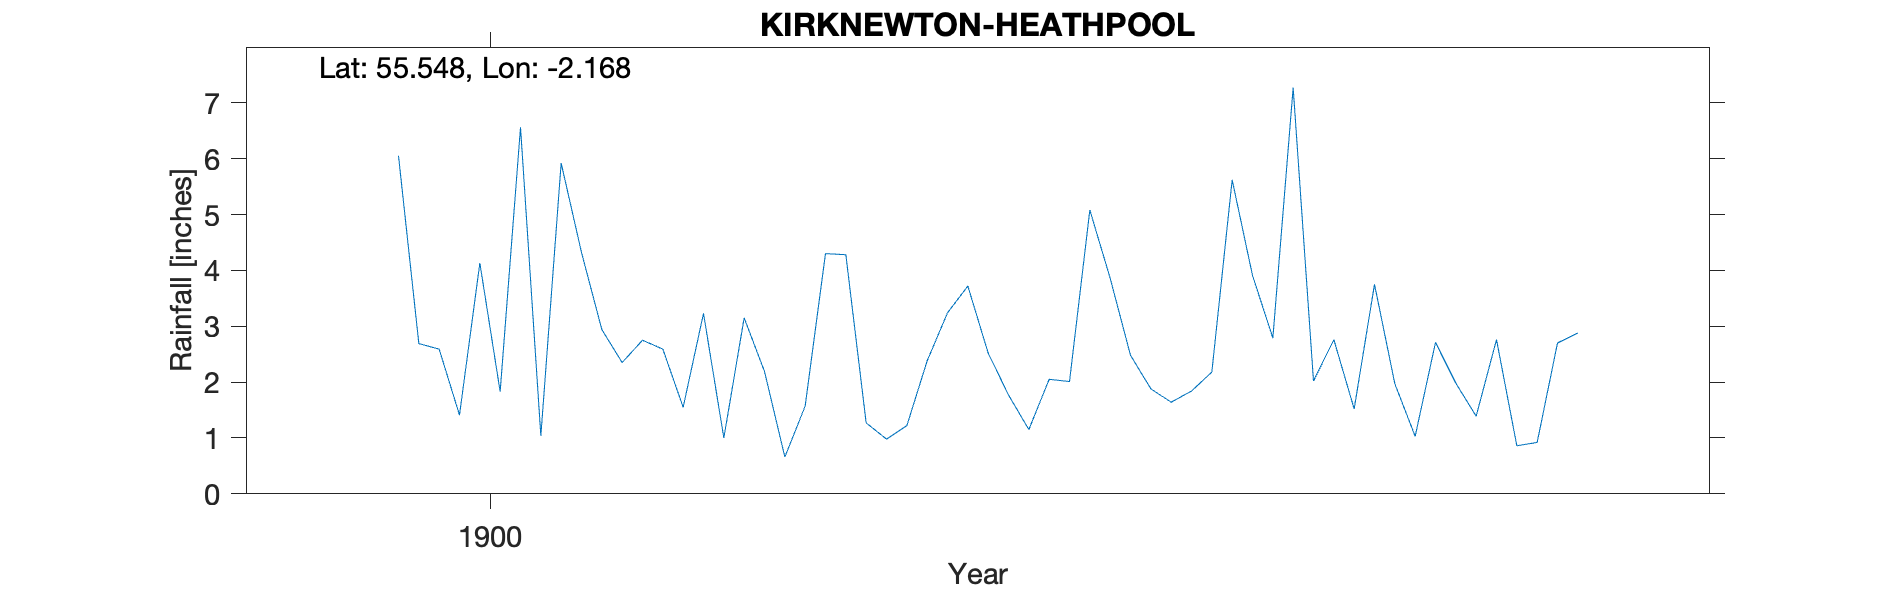

The data file committed next to this chart (first rows):
KIRKNEWTON HEATHPOOL, , , , , , , , , , 
Grid ref, NT895283, Long, -2.168, Lat, 55.55, Elevation, 420, ft, , 
Station no, RR8703, , , , , , , , , 
, 1900, 1901, 1902, 1903, 1904, 1905, 1906, 1907, 1908, 1909
January, , 2.35, 1.27, 3.86, 1.52, , , , , 
February, 6.05, 2.75, 0.98, 2.48, 3.75, , , , , 
March, 2.69, 2.59, 1.22, 1.88, 1.97, , , , , 
April, 2.59, 1.55, 2.38, 1.64, 1.03, , , , , 
May, 1.41, 3.23, 3.24, 1.84, 2.71, , , , , 
June, 4.13, 1, 3.72, 2.18, 1.98, , , , , 
July, 1.83, 3.15, 2.52, 5.62, 1.39, , , , , 
August, 6.56, 2.19, 1.77, 3.91, 2.76, , , , , 
September, 1.04, 0.66, 1.15, 2.79, 0.86, , , , , 
October, 5.92, 1.57, 2.05, 7.27, 0.92, , , , , 
November, 4.32, 4.3, 2.01, 2.02, 2.7, , , , , 
December, 2.94, 4.28, 5.08, 2.76, 2.88, , , , , 
Total, , 29.62, 27.39, 38.25, 24.47, , , , , 
